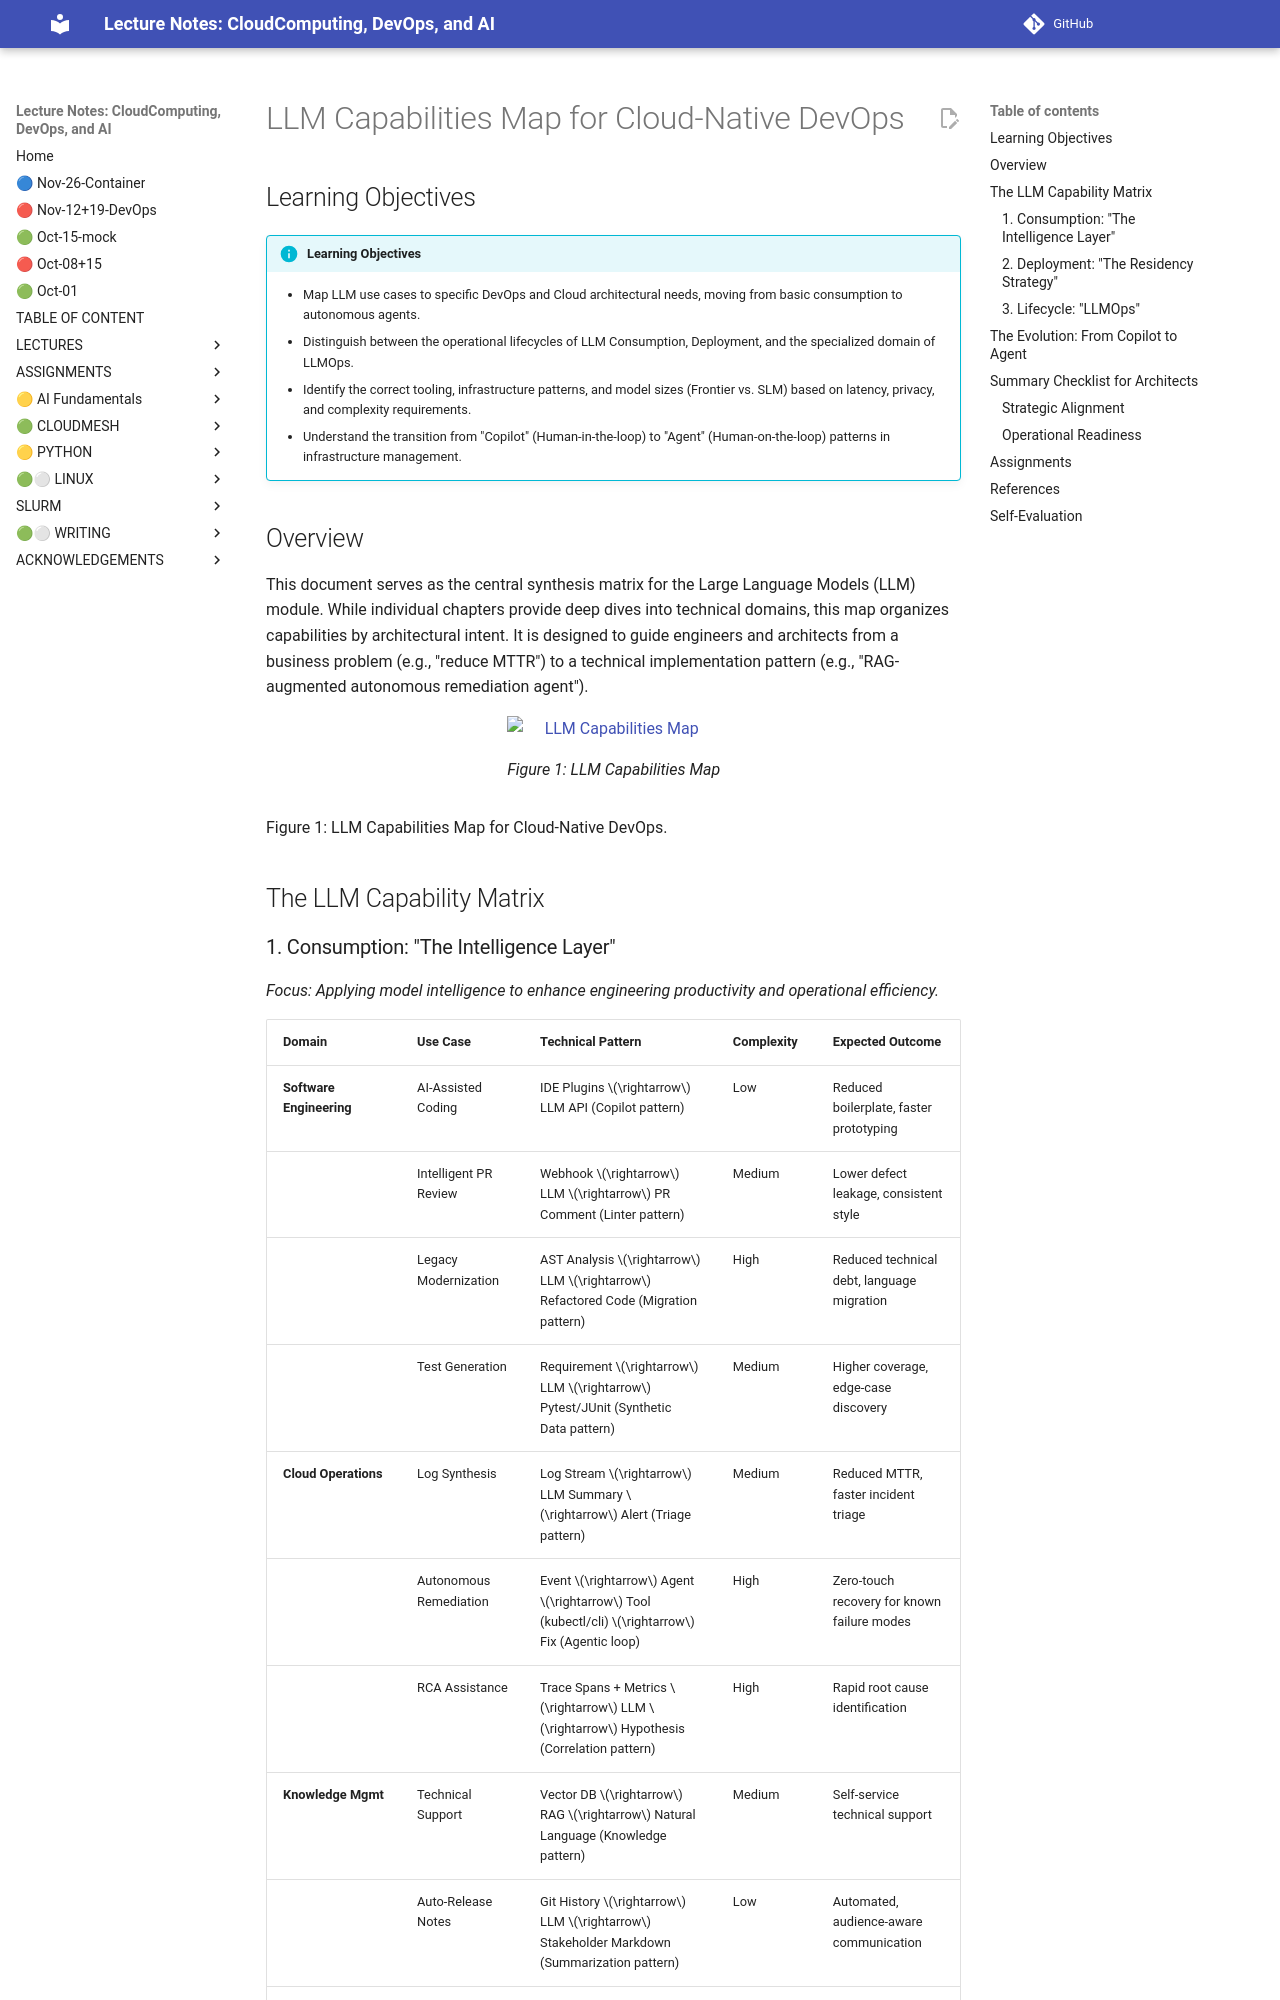

repository: cloudmesh-ai/cloudmesh-ai-lecture · page: section/llm/new/llm-devops-capabilities-map/index.html · generator: mkdocs

# LLM Capabilities Map for Cloud-Native DevOps

## Learning Objectives

!!! info "Learning Objectives"
    - Map LLM use cases to specific DevOps and Cloud architectural needs, moving from basic consumption to autonomous agents.
    - Distinguish between the operational lifecycles of LLM Consumption, Deployment, and the specialized domain of LLMOps.
    - Identify the correct tooling, infrastructure patterns, and model sizes (Frontier vs. SLM) based on latency, privacy, and complexity requirements.
    - Understand the transition from "Copilot" (Human-in-the-loop) to "Agent" (Human-on-the-loop) patterns in infrastructure management.

## Overview

This document serves as the central synthesis matrix for the Large Language Models (LLM) module. While individual chapters provide deep dives into technical domains, this map organizes capabilities by architectural intent. It is designed to guide engineers and architects from a business problem (e.g., "reduce MTTR") to a technical implementation pattern (e.g., "RAG-augmented autonomous remediation agent").

![LLM Capabilities Map](images/grok-llm-use.jpg)

Figure 1: LLM Capabilities Map for Cloud-Native DevOps.

## The LLM Capability Matrix

### 1. Consumption: "The Intelligence Layer"

*Focus: Applying model intelligence to enhance engineering productivity and operational efficiency.*

| Domain | Use Case | Technical Pattern | Complexity | Expected Outcome |
|---|---|---|---|---|
| **Software Engineering** | AI-Assisted Coding | IDE Plugins $\rightarrow$ LLM API (Copilot pattern) | Low | Reduced boilerplate, faster prototyping |
| | Intelligent PR Review | Webhook $\rightarrow$ LLM $\rightarrow$ PR Comment (Linter pattern) | Medium | Lower defect leakage, consistent style |
| | Legacy Modernization | AST Analysis $\rightarrow$ LLM $\rightarrow$ Refactored Code (Migration pattern) | High | Reduced technical debt, language migration |
| | Test Generation | Requirement $\rightarrow$ LLM $\rightarrow$ Pytest/JUnit (Synthetic Data pattern) | Medium | Higher coverage, edge-case discovery |
| **Cloud Operations** | Log Synthesis | Log Stream $\rightarrow$ LLM Summary $\rightarrow$ Alert (Triage pattern) | Medium | Reduced MTTR, faster incident triage |
| | Autonomous Remediation | Event $\rightarrow$ Agent $\rightarrow$ Tool (kubectl/cli) $\rightarrow$ Fix (Agentic loop) | High | Zero-touch recovery for known failure modes |
| | RCA Assistance | Trace Spans + Metrics $\rightarrow$ LLM $\rightarrow$ Hypothesis (Correlation pattern) | High | Rapid root cause identification |
| **Knowledge Mgmt** | Technical Support | Vector DB $\rightarrow$ RAG $\rightarrow$ Natural Language (Knowledge pattern) | Medium | Self-service technical support |
| | Auto-Release Notes | Git History $\rightarrow$ LLM $\rightarrow$ Stakeholder Markdown (Summarization pattern) | Low | Automated, audience-aware communication |
| | Intent-to-IaC | NL Intent $\rightarrow$ LLM $\rightarrow$ Terraform/Pulumi (Generator pattern) | Medium | Accelerated infrastructure provisioning |
| **Governance/GRC** | PII Redaction | Log Stream $\rightarrow$ LLM Filter $\rightarrow$ Storage (Guardrail pattern) | Medium | Regulatory compliance (GDPR/HIPAA) |
| | Compliance Audit | Config Export $\rightarrow$ LLM $\rightarrow$ Gap Analysis (Audit pattern) | Medium | Continuous compliance posture |
| | Policy-as-Code Gen | Natural Language Policy $\rightarrow$ LLM $\rightarrow$ OPA/Rego (Translation pattern) | High | Faster policy enforcement cycles |
